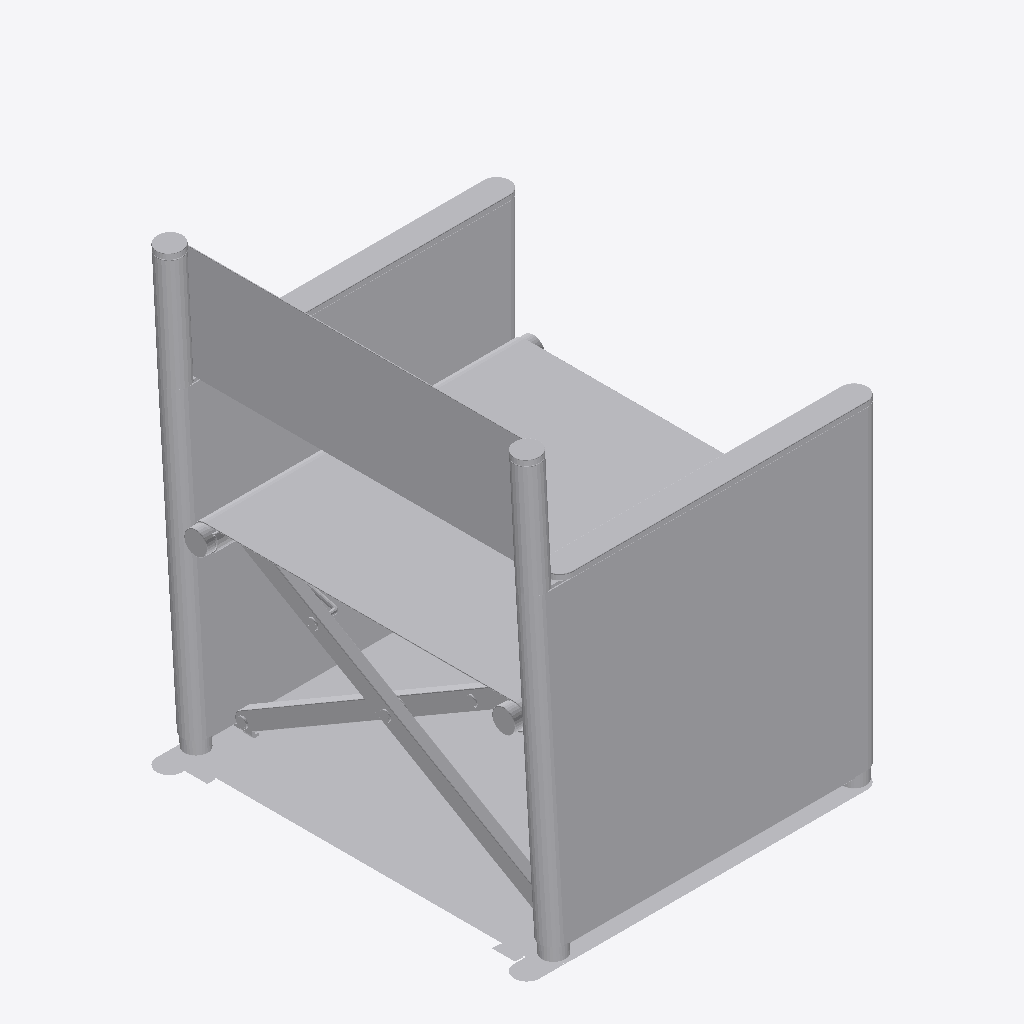
Isometric view of an IFC building model (IFC-SPF (STEP), schema IFC4, length unit millimetre), seen from the south-west, elements coloured by IFC class: 1 other element (light grey).
Extent 0.607 m × 0.659 m × 0.778 m (x, y, z). Storeys (2): LIVING at 0.00 m; FUR at 0.00 m. Elements (1): 1 IfcFurniture.

HEADER;
FILE_DESCRIPTION(('ViewDefinition [CoordinationView]'),'2;1');
FILE_NAME('','2026-08-23T05:14:21',(''),(''),'IfcOpenShell 0.8.4-e8eb5e4','IfcOpenShell 0.8.4-e8eb5e4','');
FILE_SCHEMA(('IFC4'));
ENDSEC;
DATA;
#20=IFCPROJECT('3hFmn2ED14Ofwsj$DzZ0HC',$,'My Project',$,$,$,$,(#10,#11),#19);
#20395=IFCSITE('3iWnpcHW54tQCcUMk_yOsj',#20401,'My Site',$,$,#20400,$,$,$,$,$,$,$,$);
#20389=IFCBUILDING('0aVVbcf_9A9x07_Nod0gAP',#20388,'My Building',$,$,#20394,$,$,$,$,$,$);
#20375=IFCBUILDINGSTOREY('3GpGnsvVn2$9qYNIdbFTIO',#20374,'LIVING',$,$,#20380,$,$,$,$);
#20382=IFCBUILDINGSTOREY('1VjEk5I8XFmfiAYaLk_F_7',#20381,'FUR',$,$,#20387,$,$,$,$);
#20294=IFCFURNITURE('3YoxxZCgbF3Ap7gztAKkcs',#28,'Furniture',$,$,#20362,#20293,$,$);
ENDSEC;
